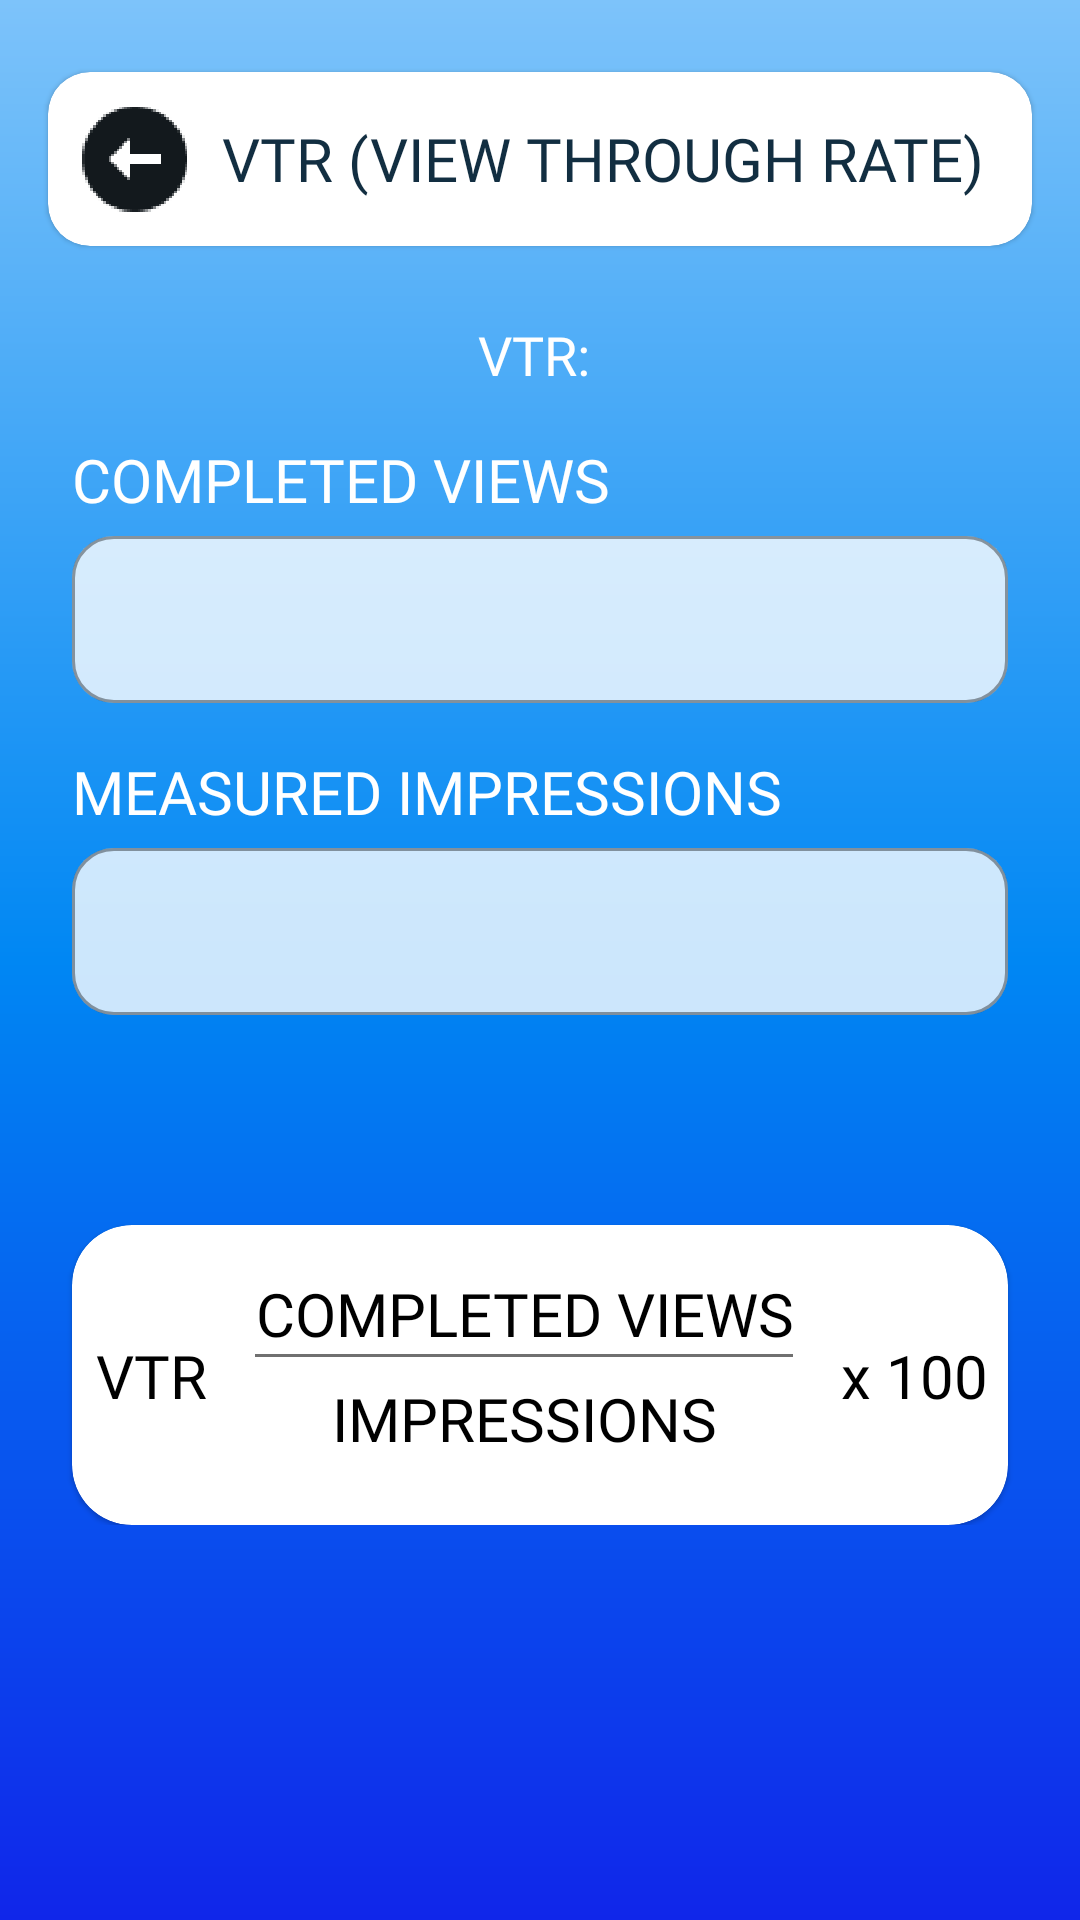

This screen was rendered from an Android layout file. Write that file and the resources it references.
<!-- AndroidManifest.xml: application theme Theme.AdCalculator -->
<!-- res/layout/activity_vtr.xml -->
<?xml version="1.0" encoding="utf-8"?>
<ScrollView
    xmlns:android="http://schemas.android.com/apk/res/android"
    xmlns:app="http://schemas.android.com/apk/res-auto"
    xmlns:tools="http://schemas.android.com/tools"
    android:layout_width="match_parent"
    android:layout_height="match_parent"
    android:background="@drawable/gradient_bg"
    tools:context=".screens.video.VTRActivity">
    <androidx.constraintlayout.widget.ConstraintLayout
        android:layout_width="match_parent"
        android:layout_height="wrap_content">


    <com.google.android.material.card.MaterialCardView
        android:id="@+id/materialCardView"
        android:layout_width="0dp"
        android:layout_height="wrap_content"
        android:layout_marginStart="16dp"
        android:layout_marginTop="24dp"
        android:layout_marginEnd="16dp"
        app:cardBackgroundColor="@color/white"
        app:cardCornerRadius="14dp"
        app:layout_constraintEnd_toEndOf="parent"
        app:layout_constraintStart_toStartOf="parent"
        app:layout_constraintTop_toTopOf="parent">

        <LinearLayout
            android:layout_width="match_parent"
            android:layout_height="wrap_content"
            android:orientation="horizontal"
            android:padding="8dp">

            <ImageView
                android:layout_width="42dp"
                android:layout_height="42dp"
                android:src="@drawable/ic_scroll_back" />

            <TextView
                android:layout_width="wrap_content"
                android:layout_height="wrap_content"
                android:layout_gravity="center"
                android:layout_marginLeft="8dp"
                android:fontFamily="@font/segeoui_sb"
                android:text="VTR (VIEW THROUGH RATE)"
                android:textColor="#122E41"
                android:textSize="20sp" />
        </LinearLayout>
    </com.google.android.material.card.MaterialCardView>

    <TextView
        android:id="@+id/vtrTextView"
        android:layout_width="0dp"
        android:layout_height="wrap_content"
        android:layout_marginStart="24dp"
        android:layout_marginTop="24dp"
        android:layout_marginEnd="24dp"
        android:fontFamily="@font/poppins_regular"
        android:text="VTR: "
        android:textAlignment="center"
        android:textSize="18sp"
        app:layout_constraintEnd_toEndOf="parent"
        app:layout_constraintStart_toStartOf="parent"
        app:layout_constraintTop_toBottomOf="@+id/materialCardView" />

    <TextView
        android:id="@+id/textView2"
        android:layout_width="wrap_content"
        android:layout_height="wrap_content"
        android:layout_marginTop="16dp"
        android:text="COMPLETED VIEWS"
        android:fontFamily="@font/poppins_regular"
        android:textSize="20sp"
        app:layout_constraintStart_toStartOf="@+id/vtrTextView"
        app:layout_constraintTop_toBottomOf="@+id/vtrTextView" />

    <com.google.android.material.textfield.TextInputLayout
        android:id="@+id/textInputLayout"
        style="@style/Widget.MaterialComponents.TextInputLayout.OutlinedBox"
        android:layout_width="0dp"
        android:layout_height="wrap_content"
        android:layout_marginStart="24dp"
        android:layout_marginEnd="24dp"
        app:boxBackgroundColor="#CCFFFFFF"
        app:boxCornerRadiusBottomEnd="14dp"
        app:boxCornerRadiusBottomStart="14dp"
        app:boxCornerRadiusTopEnd="14dp"
        app:boxCornerRadiusTopStart="14dp"
        app:layout_constraintEnd_toEndOf="parent"
        app:layout_constraintStart_toStartOf="parent"
        app:layout_constraintTop_toBottomOf="@+id/textView2">

        <com.google.android.material.textfield.TextInputEditText
            android:id="@+id/viewsTxt"
            android:layout_width="match_parent"
            android:layout_height="match_parent"
            android:inputType="textEmailAddress" />
    </com.google.android.material.textfield.TextInputLayout>

    <TextView
        android:id="@+id/textView5"
        android:layout_width="wrap_content"
        android:layout_height="wrap_content"
        android:layout_marginTop="16dp"
        android:text="MEASURED IMPRESSIONS"
        android:fontFamily="@font/poppins_regular"
        android:textSize="20sp"
        app:layout_constraintStart_toStartOf="@+id/textView2"
        app:layout_constraintTop_toBottomOf="@+id/textInputLayout" />

    <com.google.android.material.textfield.TextInputLayout
        android:id="@+id/textInputLayout1"
        style="@style/Widget.MaterialComponents.TextInputLayout.OutlinedBox"
        android:layout_width="0dp"
        android:layout_height="wrap_content"
        android:layout_marginStart="24dp"
        android:layout_marginEnd="24dp"
        app:boxBackgroundColor="#CCFFFFFF"
        app:boxCornerRadiusBottomEnd="14dp"
        app:boxCornerRadiusBottomStart="14dp"
        app:boxCornerRadiusTopEnd="14dp"
        app:boxCornerRadiusTopStart="14dp"
        app:layout_constraintEnd_toEndOf="parent"
        app:layout_constraintStart_toStartOf="parent"
        app:layout_constraintTop_toBottomOf="@+id/textView5">

        <com.google.android.material.textfield.TextInputEditText
            android:id="@+id/impressionsTxt"
            android:layout_width="match_parent"
            android:layout_height="match_parent"
            android:inputType="textEmailAddress" />
    </com.google.android.material.textfield.TextInputLayout>

        <com.google.android.material.card.MaterialCardView
            android:layout_width="0dp"
            android:layout_height="100dp"
            android:layout_marginTop="70dp"
            app:cardBackgroundColor="@color/white"
            app:cardCornerRadius="20dp"
            app:layout_constraintEnd_toEndOf="@+id/textInputLayout1"
            app:layout_constraintStart_toStartOf="@+id/textInputLayout1"
            app:layout_constraintTop_toBottomOf="@+id/textInputLayout1">

            <androidx.constraintlayout.widget.ConstraintLayout
                android:layout_width="match_parent"
                android:layout_height="match_parent">

                <TextView
                    android:id="@+id/textView6"
                    android:layout_width="wrap_content"
                    android:layout_height="wrap_content"
                    android:layout_marginStart="8dp"
                    android:fontFamily="@font/poppins_regular"
                    android:text="VTR"
                    android:textColor="@color/black"
                    android:textSize="20sp"
                    app:layout_constraintBottom_toBottomOf="parent"
                    app:layout_constraintStart_toStartOf="parent"
                    app:layout_constraintTop_toTopOf="parent" />

                <TextView
                    android:id="@+id/textView7"
                    android:layout_width="wrap_content"
                    android:layout_height="wrap_content"
                    android:layout_marginStart="16dp"
                    android:layout_marginTop="16dp"
                    android:fontFamily="@font/poppins_regular"
                    android:text="COMPLETED VIEWS"
                    android:textAlignment="center"
                    android:textColor="@color/black"
                    android:textSize="20sp"
                    app:layout_constraintStart_toEndOf="@+id/textView6"
                    app:layout_constraintTop_toTopOf="parent" />

                <View
                    android:id="@+id/view3"
                    android:layout_width="0dp"
                    android:layout_height="1dp"
                    android:background="#707070"
                    app:layout_constraintEnd_toEndOf="@+id/textView7"
                    app:layout_constraintStart_toStartOf="@+id/textView7"
                    app:layout_constraintTop_toBottomOf="@+id/textView7" />

                <TextView
                    android:id="@+id/textView8"
                    android:layout_width="0dp"
                    android:layout_height="wrap_content"
                    android:layout_marginTop="8dp"
                    android:fontFamily="@font/poppins_regular"
                    android:text="IMPRESSIONS"
                    android:textAlignment="center"
                    android:textColor="@color/black"
                    android:textSize="20sp"
                    app:layout_constraintEnd_toEndOf="@+id/textView7"
                    app:layout_constraintStart_toStartOf="@+id/textView7"
                    app:layout_constraintTop_toBottomOf="@+id/textView7" />

                <TextView
                    android:id="@+id/textView11"
                    android:layout_width="wrap_content"
                    android:layout_height="wrap_content"
                    android:layout_marginStart="16dp"
                    android:fontFamily="@font/poppins_regular"
                    android:text="x 100"
                    android:textColor="@color/black"
                    android:textSize="20sp"
                    app:layout_constraintBottom_toBottomOf="parent"
                    app:layout_constraintStart_toEndOf="@+id/textView7"
                    app:layout_constraintTop_toTopOf="parent" />
            </androidx.constraintlayout.widget.ConstraintLayout>
        </com.google.android.material.card.MaterialCardView>
    </androidx.constraintlayout.widget.ConstraintLayout>
</ScrollView>
<!-- resources referenced by this layout -->
<resources>
  <color name="black">#FF000000</color>
  <color name="white">#FFFFFFFF</color>
  <!-- drawable gradient_bg (drawable) -->
  <?xml version="1.0" encoding="utf-8"?>
  <shape xmlns:android="http://schemas.android.com/apk/res/android">
      <gradient
          android:startColor="@color/startColor"
          android:centerColor="@color/centerColor"
          android:endColor="@color/endColor"
          android:angle="270"/>
  </shape>
  <!-- drawable ic_scroll_back: png bitmap (drawable-hdpi, 2367 bytes) -->
  <style name="Theme.AdCalculator" parent="Theme.MaterialComponents.DayNight.NoActionBar">
          
          <item name="colorPrimary">@color/purple_500</item>
          <item name="colorPrimaryVariant">@color/purple_700</item>
          <item name="colorOnPrimary">@color/white</item>
          
          <item name="colorSecondary">@color/teal_200</item>
          <item name="colorSecondaryVariant">@color/teal_700</item>
          <item name="colorOnSecondary">@color/black</item>
          
          <item name="android:statusBarColor" tools:targetApi="l">?attr/colorPrimaryVariant</item>
          
          <item name="android:textColor">@color/white</item>
      </style>
  <color name="startColor">#7DC3FA</color>
  <color name="centerColor">#0087F3</color>
  <color name="endColor">#1026EA</color>
  <color name="purple_500">#FF6200EE</color>
  <color name="purple_700">#FF3700B3</color>
  <color name="teal_200">#FF03DAC5</color>
  <color name="teal_700">#FF018786</color>
</resources>
